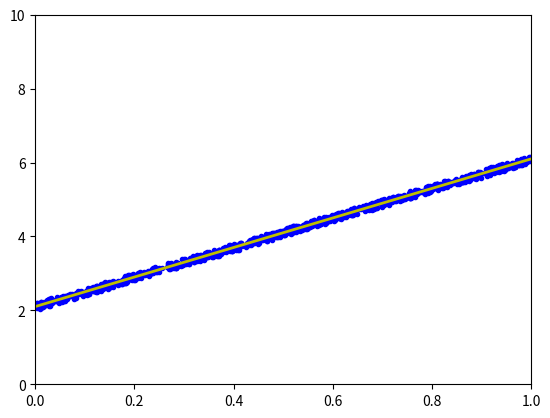

Write Python code to recreate this figure.
import numpy as np
import matplotlib.pyplot as plt
class GradientDescentv3:
    def __init__(self, func, grad, X, eps=1e-6):
        self.func = func
        self.grad = grad    # not used by momentum descent, but kept for API consistency
        self.X = X
        self.eps = eps

    def compute_numerical_gradient(self):
        X_flat = self.X.reshape(-1)
        shape_X = self.X.shape
        grad_flat = np.zeros_like(X_flat)
        for i in range(X_flat.shape[0]):
            Xp = X_flat.copy(); Xn = X_flat.copy()
            Xp[i] += self.eps
            Xn[i] -= self.eps
            grad_flat[i] = (self.func(Xp.reshape(shape_X))
                            - self.func(Xn.reshape(shape_X))) / (2*self.eps)
        return grad_flat.reshape(shape_X)

    def gradient_descent_momentum(self, lr=1e-2, gamma=0.9, max_iter=100):
        v = np.zeros_like(self.X)
        for i in range(1, max_iter+1):
            grad = self.compute_numerical_gradient()
            # velocity update
            v = gamma * v + grad
            # weight update
            self.X -= lr * v
            loss = self.func(self.X)
            print(f"Iter {i:3d}: Loss = {loss:.6f}")
        return self.X      
# -------------------------------------------------------
# Example: Use on least‐squares L(w) = (1/2N)||y - Xw||^2
# -------------------------------------------------------
N=1000
X=np.random.rand(N,1)
y=2+4*X+0.2*np.random.rand(N,1)
one = np.ones((X.shape[0],1))
Xbar = np.concatenate((one, X), axis = 1)

def func_L(w):
    # Compute loss: (1/2N) * ||y - Xw||^2
    residual = y - Xbar.dot(w)
    return (0.5 / N) * np.sum(residual**2)

# Use dummy grad since we’ll use numerical gradient anyway
def dummy_grad(w):
    return np.zeros_like(w)

# Initialize weight
w_init = np.random.randn(2, 1)

# Run
checker = GradientDescentv3(func_L, dummy_grad, w_init)
w_opt = checker.gradient_descent_momentum(lr=1.0, max_iter=300)
w_0 = w_opt[0][0]
w_1 = w_opt[1][0]
x0 = np.linspace(0, 1, 2, endpoint=True)
y0 = w_0 + w_1*x0

# Draw the fitting line 
plt.plot(X.T, y.T, 'b.')     # data 
plt.plot(x0, y0, 'y', linewidth = 2)   # the fitting line
plt.axis([0, 1, 0, 10])
plt.show()